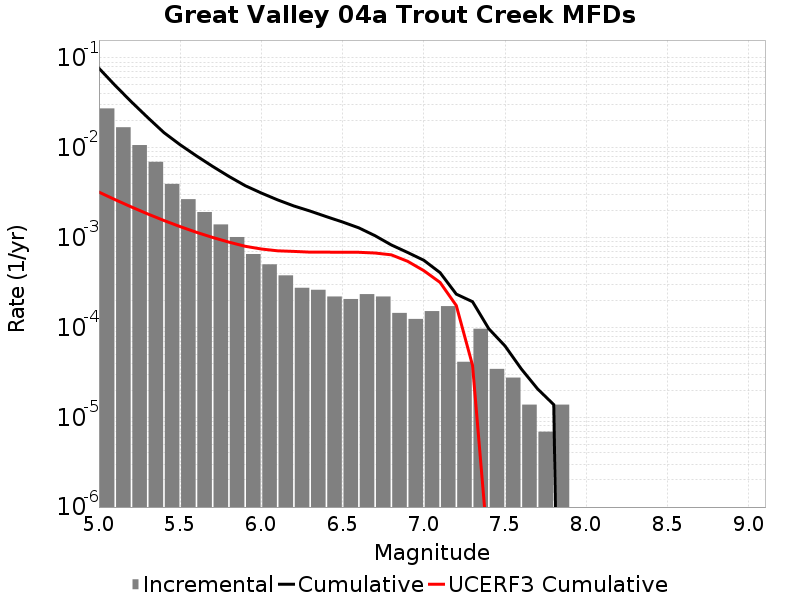

The data file committed next to this chart (first rows):
Magnitude, Incremental Rate, Cumulative Rate, UCERF3 Cumulative Rate
5.05, 0.02746, 0.07691, 0.003213
5.15, 0.01695, 0.04945, 0.002645
5.25, 0.01073, 0.0325, 0.002195
5.35, 0.006985, 0.02177, 0.001837
5.45, 0.003966, 0.01479, 0.001552
5.55, 0.002681, 0.01082, 0.001326
5.65, 0.001928, 0.008139, 0.001147
5.75, 0.001403, 0.006211, 0.001004
5.85, 0.001016, 0.004809, 8.912869E-4
5.95, 6.5638346E-4, 0.003793, 8.0136524E-4
6.05, 5.0437887E-4, 0.003137, 7.471634E-4
6.15, 3.800115E-4, 0.002632, 7.1321917E-4
6.25, 2.7637198E-4, 0.002252, 7.024378E-4
6.35, 2.625534E-4, 0.001976, 6.8931474E-4
6.45, 2.210976E-4, 0.001714, 6.8931474E-4
6.55, 2.07279E-4, 0.001492, 6.865665E-4
6.65, 2.349162E-4, 0.001285, 6.865665E-4
6.75, 2.210976E-4, 0.00105, 6.7400775E-4
6.85, 1.450953E-4, 8.29116E-4, 6.4325385E-4
6.95, 1.243674E-4, 6.840207E-4, 5.455537E-4
7.05, 1.5200459E-4, 5.596533E-4, 4.2898004E-4
7.15, 1.727325E-4, 4.0764868E-4, 3.1718324E-4
7.25, 4.1455798E-5, 2.349162E-4, 1.751583E-4
7.35, 9.67302E-5, 1.934604E-4, 3.78346E-5
7.45, 3.4546498E-5, 9.67302E-5, 2.7385022E-7
7.55, 2.76372E-5, 6.21837E-5, 0.0
7.65, 1.38186E-5, 3.4546498E-5, 0.0
7.75, 6.9093E-6, 2.0727899E-5, 0.0
7.85, 1.38186E-5, 1.38186E-5, 0.0
7.95, 0.0, 0.0, 0.0
8.05, 0.0, 0.0, 0.0
8.15, 0.0, 0.0, 0.0
8.25, 0.0, 0.0, 0.0
8.35, 0.0, 0.0, 0.0
8.45, 0.0, 0.0, 0.0
8.55, 0.0, 0.0, 0.0
8.65, 0.0, 0.0, 0.0
8.75, 0.0, 0.0, 0.0
8.85, 0.0, 0.0, 0.0
8.95, 0.0, 0.0, 0.0
9.05, 0.0, 0.0, 0.0
